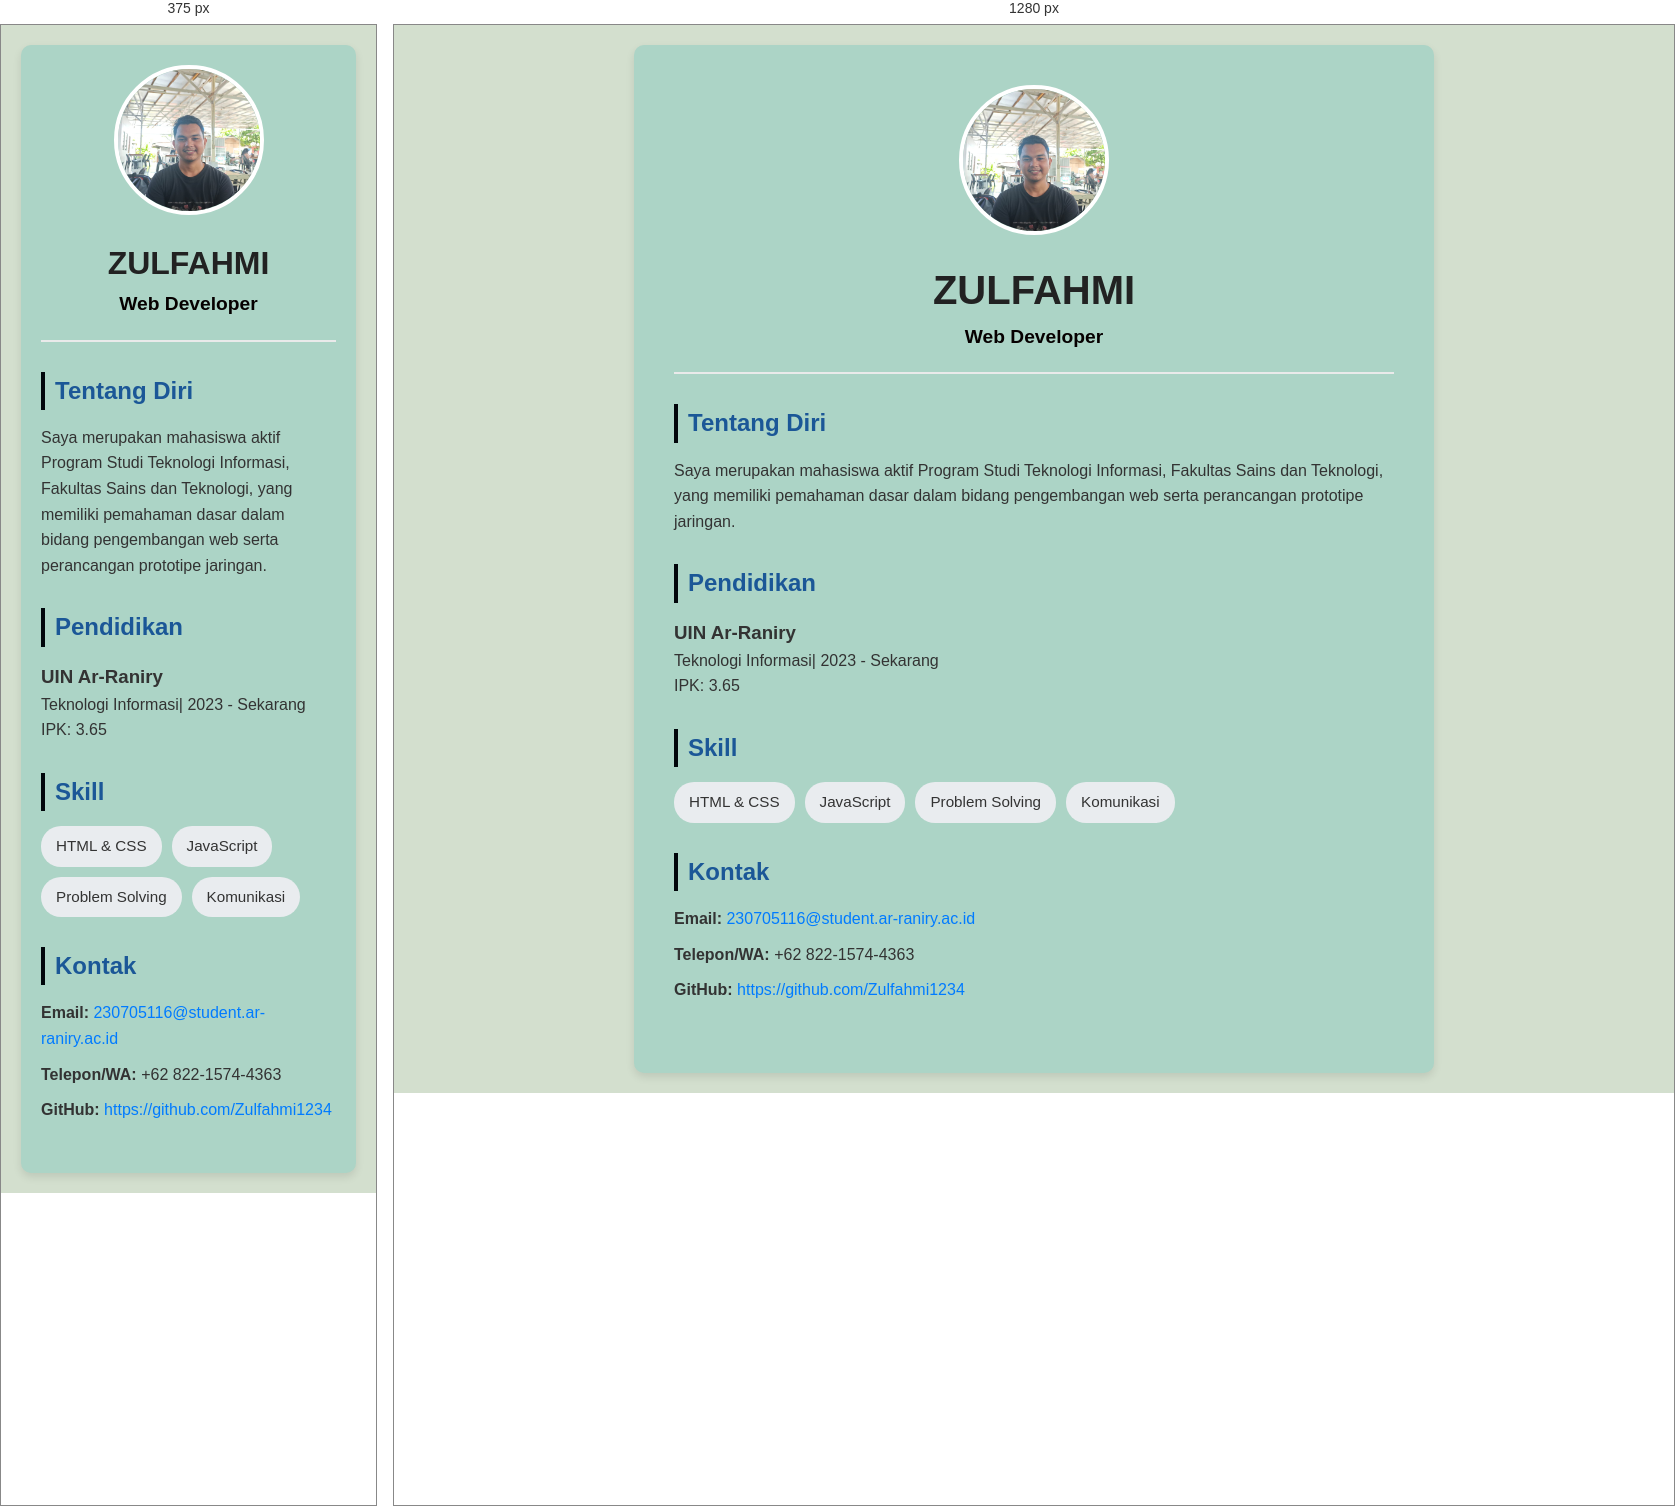
Rendered at 375 px and 1280 px, left to right.

<!-- file: index.html -->
<!DOCTYPE html>
<html lang="id">
<head>
    <meta charset="UTF-8">
    <meta name="viewport" content="width=device-width, initial-scale=1.0">
    <title>CV_Zulfahmi</title>
    <link rel="stylesheet" href="style.css">
</head>
<body>

    <div class="container">
        <header class="header">
            <img src="ppp.jpeg" alt="Foto Profil" class="profile-img">
            <h1>ZULFAHMI</h1>
            <p class="title">Web Developer</p>
        </header>

        <section class="section">
            <h2>Tentang Diri</h2>
            <p>
                Saya merupakan mahasiswa aktif Program Studi Teknologi Informasi, Fakultas Sains dan Teknologi, yang memiliki pemahaman dasar dalam bidang pengembangan web serta perancangan prototipe jaringan.
            </p>
        </section>

        <section class="section">
            <h2>Pendidikan</h2>
            <div class="education-item">
                <h3>UIN Ar-Raniry</h3>
                <p>Teknologi Informasi| 2023 - Sekarang</p>
                <p>IPK: 3.65</p>
            </div>
        </section>

        <section class="section">
            <h2>Skill</h2>
            <ul class="skills-list">
                <li>HTML & CSS</li>
                <li>JavaScript</li>
                <li>Problem Solving</li>
                <li>Komunikasi</li>
            </ul>
        </section>

        <section class="section">
            <h2>Kontak</h2>
            <ul class="contact-list">
                <li><strong>Email:</strong> <a href="fahmi:230705116@student.ar-raniry.ac.id">230705116@student.ar-raniry.ac.id</a></li>
                <li><strong>Telepon/WA:</strong> +62 822-1574-4363</li>
                <li><strong>GitHub:</strong> <a href="https://github.com/Zulfahmi1234" target="_blank">https://github.com/Zulfahmi1234</a></li>
            </ul>
        </section>
    </div>

</body>
</html>

/* @media block from style.css */
@media (max-width: 600px) {
    .container {
        padding: 20px;
    }
    .header h1 {
        font-size: 2rem;
    }
}